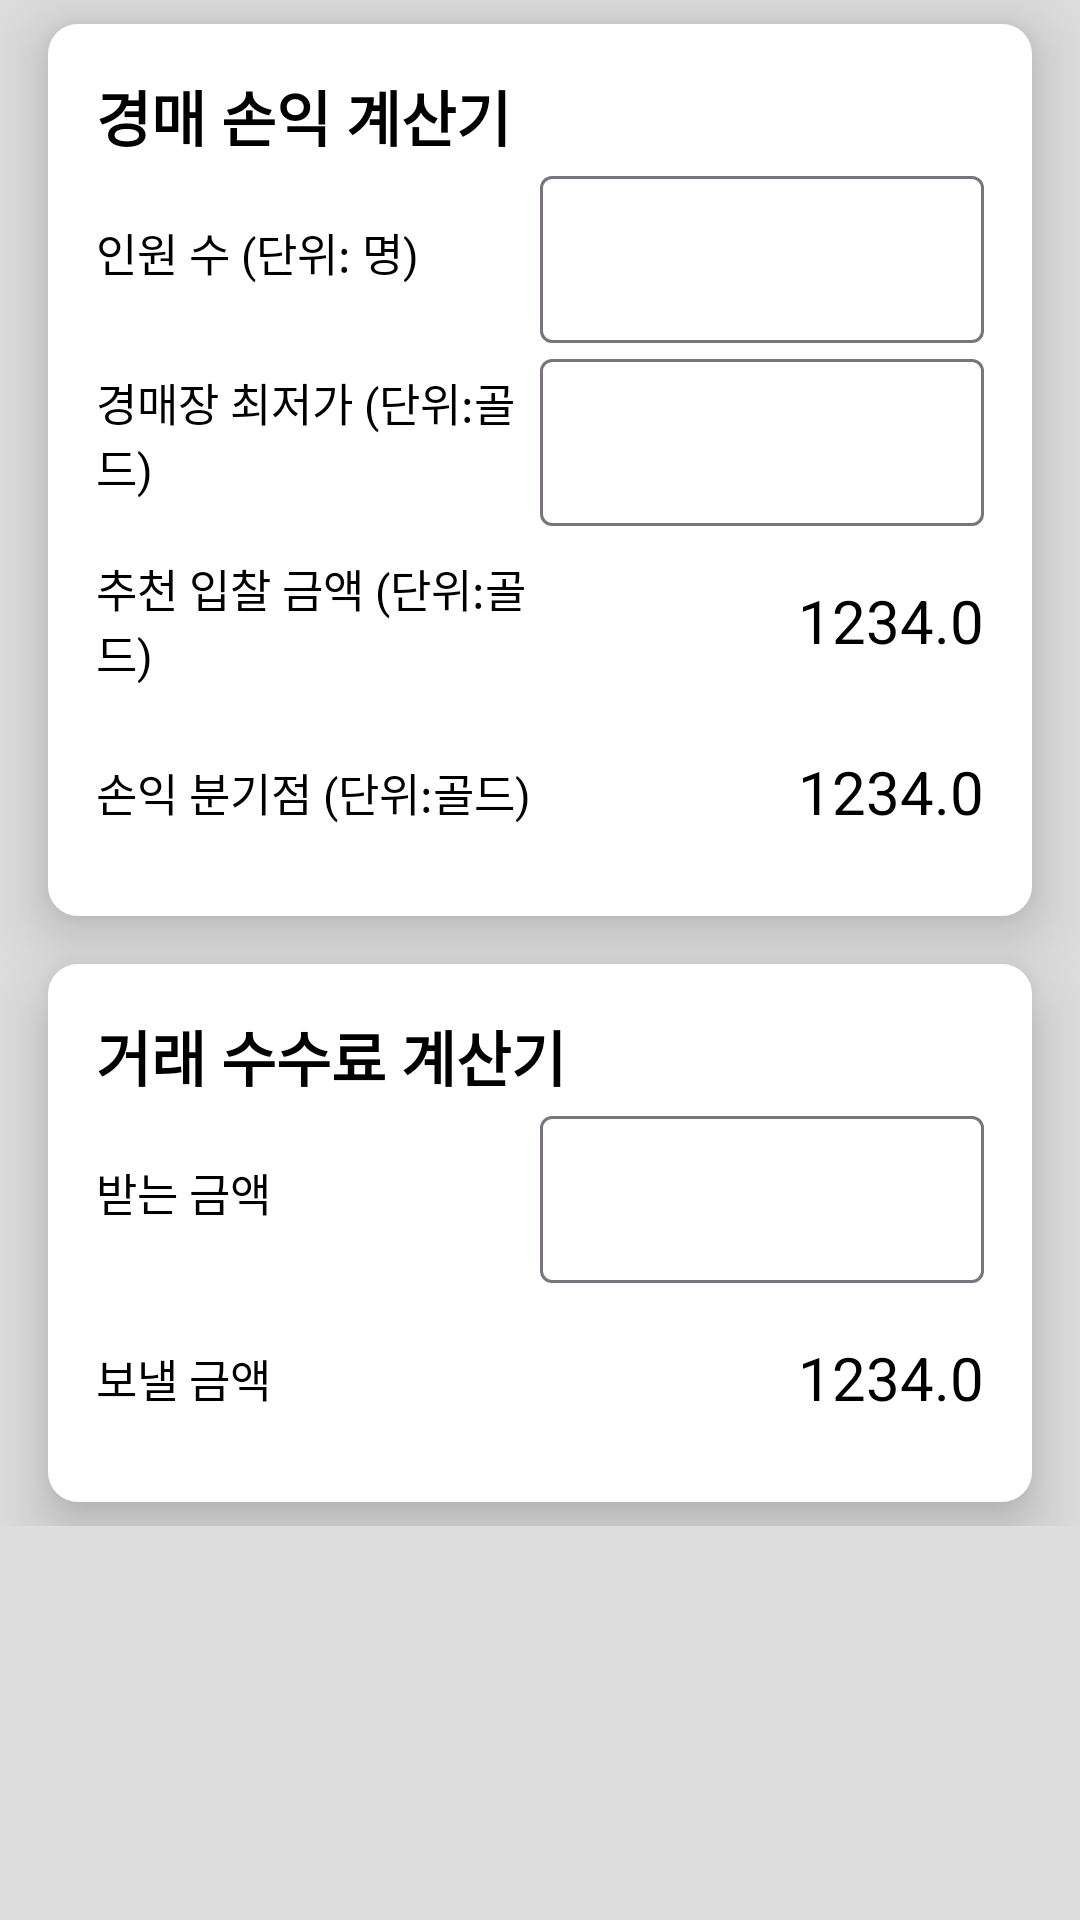

Produce the Android XML layout that renders to this screen, including the resource entries it uses.
<!-- AndroidManifest.xml: application theme Theme.Loarang -->
<!-- res/layout/fragment_info.xml -->
<?xml version="1.0" encoding="utf-8"?>
<androidx.core.widget.NestedScrollView xmlns:android="http://schemas.android.com/apk/res/android"
    android:layout_width="match_parent"
    android:layout_height="match_parent"
    android:background="@color/background_grey">

    <LinearLayout
        android:layout_width="match_parent"
        android:layout_height="wrap_content"
        android:orientation="vertical">

        <include
            android:id="@+id/fragment_auction"
            layout="@layout/item_info_auction" />

        <include
            android:id="@+id/fragment_fee"
            layout="@layout/item_info_fee" />

    </LinearLayout>

</androidx.core.widget.NestedScrollView>
<!-- res/layout/item_info_auction.xml (included above) -->
<?xml version="1.0" encoding="utf-8"?>
<androidx.constraintlayout.widget.ConstraintLayout xmlns:android="http://schemas.android.com/apk/res/android"
    xmlns:app="http://schemas.android.com/apk/res-auto"
    xmlns:tools="http://schemas.android.com/tools"
    android:id="@+id/container_auction"
    android:layout_width="match_parent"
    android:layout_height="wrap_content"
    android:layout_marginHorizontal="16dp"
    android:layout_marginVertical="8dp"
    android:background="@drawable/background_card"
    android:elevation="12dp"
    android:padding="16dp"
    app:layout_constraintEnd_toEndOf="parent"
    app:layout_constraintStart_toStartOf="parent"
    app:layout_constraintTop_toTopOf="parent">

    <androidx.constraintlayout.widget.Guideline
        android:id="@+id/auction_guideline"
        android:layout_width="wrap_content"
        android:layout_height="wrap_content"
        android:orientation="vertical"
        app:layout_constraintGuide_percent="0.5" />

    <TextView
        android:id="@+id/auction_title"
        android:layout_width="wrap_content"
        android:layout_height="wrap_content"
        android:text="@string/info_auction_title"
        android:textSize="20sp"
        android:textStyle="bold"
        app:layout_constraintStart_toStartOf="parent"
        app:layout_constraintTop_toTopOf="parent" />

    <TextView
        android:id="@+id/auction_number_of_people_title"
        android:layout_width="0dp"
        android:layout_height="match_parent"
        android:text="@string/info_auction_number_of_people_title"
        android:textSize="15sp"
        app:layout_constraintBottom_toBottomOf="@id/auction_number_of_people"
        app:layout_constraintEnd_toStartOf="@id/auction_guideline"
        app:layout_constraintStart_toStartOf="parent"
        app:layout_constraintTop_toTopOf="@id/auction_number_of_people" />

    <com.google.android.material.textfield.TextInputLayout
        android:id="@+id/auction_number_of_people"
        android:layout_width="0dp"
        android:layout_height="wrap_content"
        app:layout_constraintEnd_toEndOf="parent"
        app:layout_constraintStart_toEndOf="@id/auction_guideline"
        app:layout_constraintTop_toBottomOf="@id/auction_title">

        <com.google.android.material.textfield.TextInputEditText
            android:layout_width="match_parent"
            android:layout_height="wrap_content"
            android:inputType="number" />

    </com.google.android.material.textfield.TextInputLayout>

    <TextView
        android:id="@+id/auction_lowest_price_title"
        android:layout_width="0dp"
        android:layout_height="wrap_content"
        android:text="@string/info_auction_lowest_price_title"
        android:textSize="15sp"
        app:layout_constraintBottom_toBottomOf="@id/auction_lowest_price"
        app:layout_constraintEnd_toStartOf="@id/auction_guideline"
        app:layout_constraintStart_toStartOf="parent"
        app:layout_constraintTop_toTopOf="@id/auction_lowest_price" />

    <com.google.android.material.textfield.TextInputLayout
        android:id="@+id/auction_lowest_price"
        android:layout_width="0dp"
        android:layout_height="wrap_content"
        app:layout_constraintEnd_toEndOf="parent"
        app:layout_constraintStart_toEndOf="@id/auction_guideline"
        app:layout_constraintTop_toBottomOf="@id/auction_number_of_people">

        <com.google.android.material.textfield.TextInputEditText
            android:layout_width="match_parent"
            android:layout_height="wrap_content"
            android:inputType="number" />

    </com.google.android.material.textfield.TextInputLayout>

    <TextView
        android:id="@+id/auction_recommended_bid_amount_title"
        android:layout_width="0dp"
        android:layout_height="wrap_content"
        android:text="@string/info_auction_recommended_bid_amount_title"
        android:textSize="15sp"
        app:layout_constraintBottom_toBottomOf="@id/auction_recommended_bid_amount"
        app:layout_constraintEnd_toStartOf="@id/auction_guideline"
        app:layout_constraintStart_toStartOf="parent"
        app:layout_constraintTop_toTopOf="@id/auction_recommended_bid_amount" />

    <TextView
        android:id="@+id/auction_recommended_bid_amount"
        android:layout_width="0dp"
        android:layout_height="wrap_content"
        android:layout_marginTop="6dp"
        android:gravity="end"
        android:paddingVertical="12dp"
        android:textSize="20sp"
        app:layout_constraintEnd_toEndOf="parent"
        app:layout_constraintStart_toEndOf="@id/auction_guideline"
        app:layout_constraintTop_toBottomOf="@id/auction_lowest_price"
        tools:text="1234.0" />

    <TextView
        android:id="@+id/auction_break_even_point_title"
        android:layout_width="0dp"
        android:layout_height="match_parent"
        android:text="@string/info_auction_break_even_point_title"
        android:textSize="15sp"
        app:layout_constraintBottom_toBottomOf="@id/auction_break_even_point"
        app:layout_constraintEnd_toStartOf="@id/auction_guideline"
        app:layout_constraintStart_toStartOf="parent"
        app:layout_constraintTop_toTopOf="@id/auction_break_even_point" />

    <TextView
        android:id="@+id/auction_break_even_point"
        android:layout_width="0dp"
        android:layout_height="match_parent"
        android:layout_marginTop="6dp"
        android:gravity="end"
        android:paddingVertical="12dp"
        android:textSize="20sp"
        app:layout_constraintEnd_toEndOf="parent"
        app:layout_constraintStart_toEndOf="@id/auction_guideline"
        app:layout_constraintTop_toBottomOf="@id/auction_recommended_bid_amount"
        tools:text="1234.0" />

</androidx.constraintlayout.widget.ConstraintLayout>
<!-- res/layout/item_info_fee.xml (included above) -->
<?xml version="1.0" encoding="utf-8"?>
<androidx.constraintlayout.widget.ConstraintLayout xmlns:android="http://schemas.android.com/apk/res/android"
    xmlns:app="http://schemas.android.com/apk/res-auto"
    xmlns:tools="http://schemas.android.com/tools"
    android:id="@+id/container_fee"
    android:layout_width="match_parent"
    android:layout_height="wrap_content"
    android:layout_marginHorizontal="16dp"
    android:layout_marginVertical="8dp"
    android:background="@drawable/background_card"
    android:elevation="12dp"
    android:padding="16dp"
    app:layout_constraintEnd_toEndOf="parent"
    app:layout_constraintStart_toStartOf="parent"
    app:layout_constraintTop_toBottomOf="@id/container_auction">

    <androidx.constraintlayout.widget.Guideline
        android:id="@+id/fee_guideline"
        android:layout_width="wrap_content"
        android:layout_height="wrap_content"
        android:orientation="vertical"
        app:layout_constraintGuide_percent="0.5" />

    <TextView
        android:id="@+id/fee_title"
        android:layout_width="wrap_content"
        android:layout_height="wrap_content"
        android:text="@string/info_fee_title"
        android:textSize="20sp"
        android:textStyle="bold"
        app:layout_constraintStart_toStartOf="parent"
        app:layout_constraintTop_toTopOf="parent" />

    <TextView
        android:id="@+id/fee_amount_received_title"
        android:layout_width="0dp"
        android:layout_height="wrap_content"
        android:text="@string/info_fee_amount_received_title"
        app:layout_constraintTop_toTopOf="@id/fee_amount_received"
        app:layout_constraintBottom_toBottomOf="@id/fee_amount_received"
        app:layout_constraintStart_toStartOf="parent"
        app:layout_constraintEnd_toStartOf="@id/fee_guideline"
        android:textSize="15sp" />

    <com.google.android.material.textfield.TextInputLayout
        android:id="@+id/fee_amount_received"
        android:layout_width="0dp"
        android:layout_height="wrap_content"
        app:layout_constraintEnd_toEndOf="parent"
        app:layout_constraintStart_toEndOf="@id/fee_guideline"
        app:layout_constraintTop_toBottomOf="@id/fee_title">

        <com.google.android.material.textfield.TextInputEditText
            android:layout_width="match_parent"
            android:layout_height="wrap_content"
            android:inputType="number" />

    </com.google.android.material.textfield.TextInputLayout>

    <TextView
        android:id="@+id/fee_amount_to_send_title"
        android:layout_width="0dp"
        android:layout_height="wrap_content"
        android:text="@string/info_fee_amount_to_send_title"
        app:layout_constraintTop_toTopOf="@id/fee_amount_to_send"
        app:layout_constraintBottom_toBottomOf="@id/fee_amount_to_send"
        app:layout_constraintStart_toStartOf="parent"
        app:layout_constraintEnd_toStartOf="@id/fee_guideline"
        android:textSize="15sp" />

    <TextView
        android:id="@+id/fee_amount_to_send"
        android:layout_width="0dp"
        android:layout_height="match_parent"
        android:layout_marginTop="6dp"
        android:gravity="end"
        android:paddingVertical="12dp"
        android:textSize="20sp"
        app:layout_constraintEnd_toEndOf="parent"
        app:layout_constraintStart_toEndOf="@id/fee_guideline"
        app:layout_constraintTop_toBottomOf="@id/fee_amount_received"
        tools:text="1234.0" />

</androidx.constraintlayout.widget.ConstraintLayout>
<!-- resources referenced by this layout -->
<resources>
  <color name="background_grey">#DDDDDD</color>
  <!-- drawable background_card (drawable) -->
  <?xml version="1.0" encoding="utf-8"?>
  <ripple xmlns:android="http://schemas.android.com/apk/res/android"
      android:color="?android:colorControlHighlight">
      <item android:id="@android:id/background">
          <shape android:shape="rectangle">
              <solid android:color="@color/background_list_item" />
              <corners android:radius="10dp" />
          </shape>
      </item>
  </ripple>
  <string name="info_auction_break_even_point_title">손익 분기점 (단위:골드)</string>
  <string name="info_auction_lowest_price_title">경매장 최저가 (단위:골드)</string>
  <string name="info_auction_number_of_people_title">인원 수 (단위: 명)</string>
  <string name="info_auction_recommended_bid_amount_title">추천 입찰 금액 (단위:골드)</string>
  <string name="info_auction_title">경매 손익 계산기</string>
  <string name="info_fee_amount_received_title">받는 금액</string>
  <string name="info_fee_amount_to_send_title">보낼 금액</string>
  <string name="info_fee_title">거래 수수료 계산기</string>
  <style name="Theme.Loarang" parent="Theme.Material3.DayNight.NoActionBar">
          
          <item name="colorPrimary">@color/component_green</item>
          <item name="colorPrimaryContainer">@color/component_green</item>
          <item name="colorSecondaryContainer">@color/main_green</item>
          
          <item name="android:statusBarColor">@color/background_grey</item>
          <item name="android:navigationBarColor">@color/background_list_item</item>
          <item name="android:windowLightStatusBar">true</item>
          <item name="android:windowLightNavigationBar" tools:targetApi="o_mr1">true</item>
          <item name="android:windowOptOutEdgeToEdgeEnforcement" tools:targetApi="35">true</item>
          
          <item name="android:textColor">@color/black</item>
  
          <item name="android:windowSplashScreenBackground" tools:targetApi="S">@color/main_green</item>
          <item name="android:windowSplashScreenIconBackgroundColor" tools:targetApi="S">@android:color/transparent</item>
          <item name="android:windowSplashScreenAnimatedIcon" tools:targetApi="S">@drawable/icon_main</item>
      </style>
  <color name="background_list_item">#FFFFFF</color>
  <color name="component_green">#8bc34a</color>
  <color name="main_green">#D8E9A2</color>
  <color name="black">#000000</color>
  <!-- drawable icon_main (drawable) -->
  <vector xmlns:android="http://schemas.android.com/apk/res/android"
      android:width="288dp"
      android:height="288dp"
      android:viewportWidth="288"
      android:viewportHeight="288">
    <path
        android:pathData="M113.54,179C122.92,170.55 147.98,158.73 173.19,179M138.48,153.57C139.52,150.39 138.02,143.32 123.73,140.48C119.75,140.06 111.42,135.58 110,121.05C118.34,119.95 136.05,120.76 140.16,132.79C138.7,124.65 140.33,107.58 158.53,104.41C162.46,104.13 171.6,102.65 176.73,99C179.26,109.08 179.73,130.53 161.39,135.66C154.77,136.93 142.59,143.77 146.9,161.01"
        android:strokeLineJoin="round"
        android:strokeWidth="5"
        android:fillColor="#00000000"
        android:strokeColor="#ffffff"
        android:strokeLineCap="round"/>
  </vector>
</resources>
